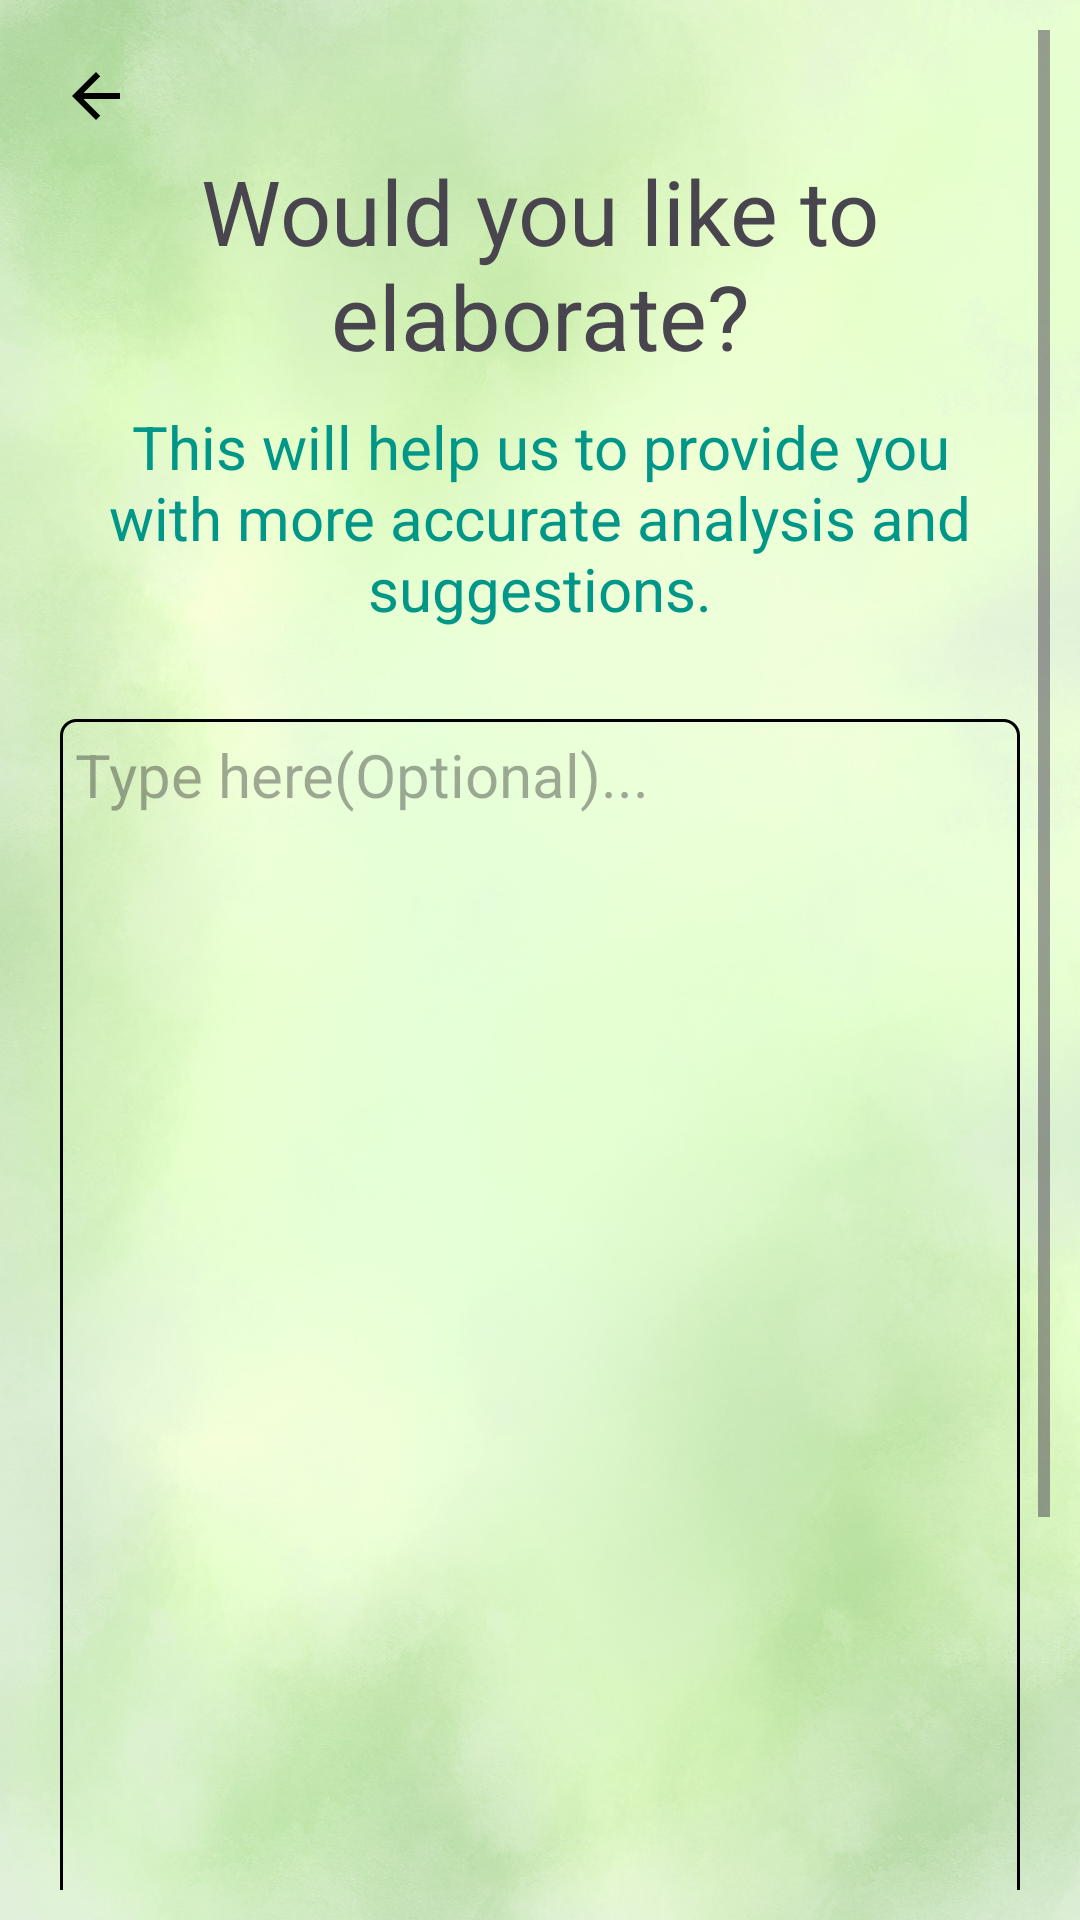

Write the Android layout XML for this screen, with the resource values it uses.
<!-- AndroidManifest.xml: application theme Theme.MindfulMeadowApp -->
<!-- res/layout/activity_logging_fourth.xml -->
<RelativeLayout xmlns:android="http://schemas.android.com/apk/res/android"
    xmlns:tools="http://schemas.android.com/tools"
    android:id="@+id/log_fourth_layout"
    android:layout_width="match_parent"
    android:layout_height="match_parent"
    android:background="@drawable/green_background"
    android:padding="10dp"
    tools:context=".Logging_Process.Logging_fourthActivity">

    <ScrollView
        android:layout_width="match_parent"
        android:layout_height="match_parent"
        android:fillViewport="true">

        <RelativeLayout
            android:layout_width="match_parent"
            android:layout_height="wrap_content"
            android:padding="10dp">

            
            <ImageView
                android:id="@+id/iv_back_to_third"
                android:layout_width="wrap_content"
                android:layout_height="wrap_content"
                android:layout_alignParentLeft="true"
                android:clickable="true"
                android:src="@drawable/baseline_arrow_back_24" />

            <TextView
                android:id="@+id/tv_elaborate"
                android:layout_width="match_parent"
                android:layout_height="wrap_content"
                android:text="Would you like to elaborate?"
                android:textSize="30sp"
                android:gravity="center"
                android:layout_below="@id/iv_back_to_third" />

            <TextView
                android:id="@+id/tv_tips"
                android:layout_width="match_parent"
                android:layout_height="wrap_content"
                android:text="This will help us to provide you with more accurate analysis and suggestions."
                android:textSize="20sp"
                android:gravity="center"
                android:textColor="@color/blue_green"
                android:layout_below="@id/tv_elaborate"
                android:layout_marginTop="10dp" />

            <EditText
                android:id="@+id/et_1"
                android:layout_width="match_parent"
                android:layout_height="400dp"
                android:background="@drawable/et_background"
                android:textSize="20sp"
                android:textColor="@color/black"
                android:hint="Type here(Optional)..."
                android:gravity="top"
                android:padding="5dp"
                android:layout_below="@id/tv_tips"
                android:layout_marginTop="30dp" />

            <ImageView
                android:id="@+id/iv_uploaded_image"
                android:layout_width="match_parent"
                android:layout_height="200dp"
                android:layout_below="@id/et_1"
                android:layout_marginTop="20dp"
                android:scaleType="centerCrop"
                android:visibility="gone" />

            <Button
                android:id="@+id/btn_upload_image"
                android:layout_width="match_parent"
                android:layout_height="wrap_content"
                android:text="Upload Image"
                android:textSize="20sp"
                android:layout_below="@id/et_1"
                android:layout_marginTop="20dp" />

            <Button
                android:id="@+id/btn_event_next"
                android:layout_width="match_parent"
                android:layout_height="wrap_content"
                android:text="Next"
                android:textSize="20sp"
                android:layout_below="@id/btn_upload_image"
                android:layout_marginTop="20dp" />
        </RelativeLayout>
    </ScrollView>
</RelativeLayout>
<!-- resources referenced by this layout -->
<resources>
  <color name="black">#FF000000</color>
  <color name="blue_green">#009688</color>
  <!-- drawable baseline_arrow_back_24 (drawable) -->
  <vector xmlns:android="http://schemas.android.com/apk/res/android" android:autoMirrored="true" android:height="30dp" android:tint="#000000" android:viewportHeight="30" android:viewportWidth="30" android:width="30dp">
        
      <path android:fillColor="@android:color/white" android:pathData="M20,11H7.83l5.59,-5.59L12,4l-8,8 8,8 1.41,-1.41L7.83,13H20v-2z"/>
      
  </vector>
  <!-- drawable et_background (drawable) -->
  <?xml version="1.0" encoding="utf-8"?>
  <shape xmlns:android="http://schemas.android.com/apk/res/android">
  
      <stroke
          android:width="1dp"
          android:color="@color/black"
          />
  
      <corners
          android:radius="5dp"
          />
  
  </shape>
  <!-- drawable green_background: jpg bitmap (drawable, 235346 bytes) -->
  <style name="Theme.MindfulMeadowApp" parent="Base.Theme.MindfulMeadowApp" />
  <style name="Base.Theme.MindfulMeadowApp" parent="Theme.Material3.DayNight.NoActionBar">
          
          
      </style>
</resources>
